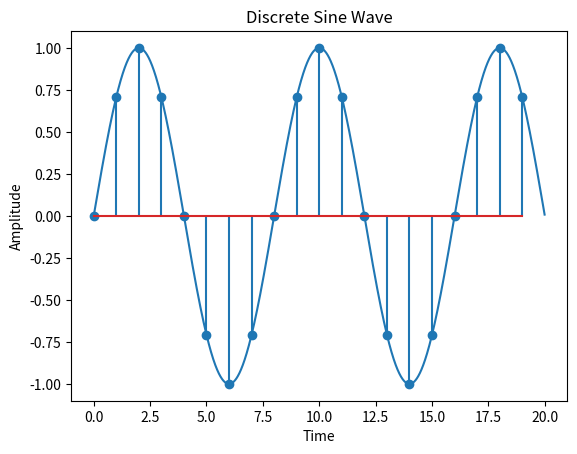

Python code for this plot:
# We will try to implement "Sampling" in this program.

import numpy as np
import matplotlib.pyplot as plt

def Sin_Continous(a,b,A = 1,f = 1):										# Function to generate and plot a Continous Sin
	"""
	A = Amplitude
	f = Frequency
	"a" and "b" are range for plotting the graph
	"""
	time = np.arange(a,b,0.01)
	amplitude = A*np.sin(2*np.pi*f*time)
	
	plt.title("Sine Wave")
	plt.xlabel("Time")
	plt.ylabel("Amplitude")
	plt.plot(time,amplitude)
	plt.show()
	
	return amplitude,time
	
def Sin_Sampling(a,b,F,A = 1,f = 1):									# Function to plot sampled Sin wave
	"""
	A = Amplitude
	F = Sampling Frequency
	f = Frequency
	"a" and "b" are range for plotting the graph
	"""	
	time = np.arange(a,b,1)
	amplitude = A*np.sin(2*np.pi*time*f/F)
	
	plt.title("Discrete Sine Wave")
	plt.xlabel("Time")
	plt.ylabel("Amplitude")
	plt.stem(time,amplitude)
	plt.show()
	
	return amplitude,time


Sin_Continous(0,20,f = 1/8)
Sin_Sampling(0,20,8)
